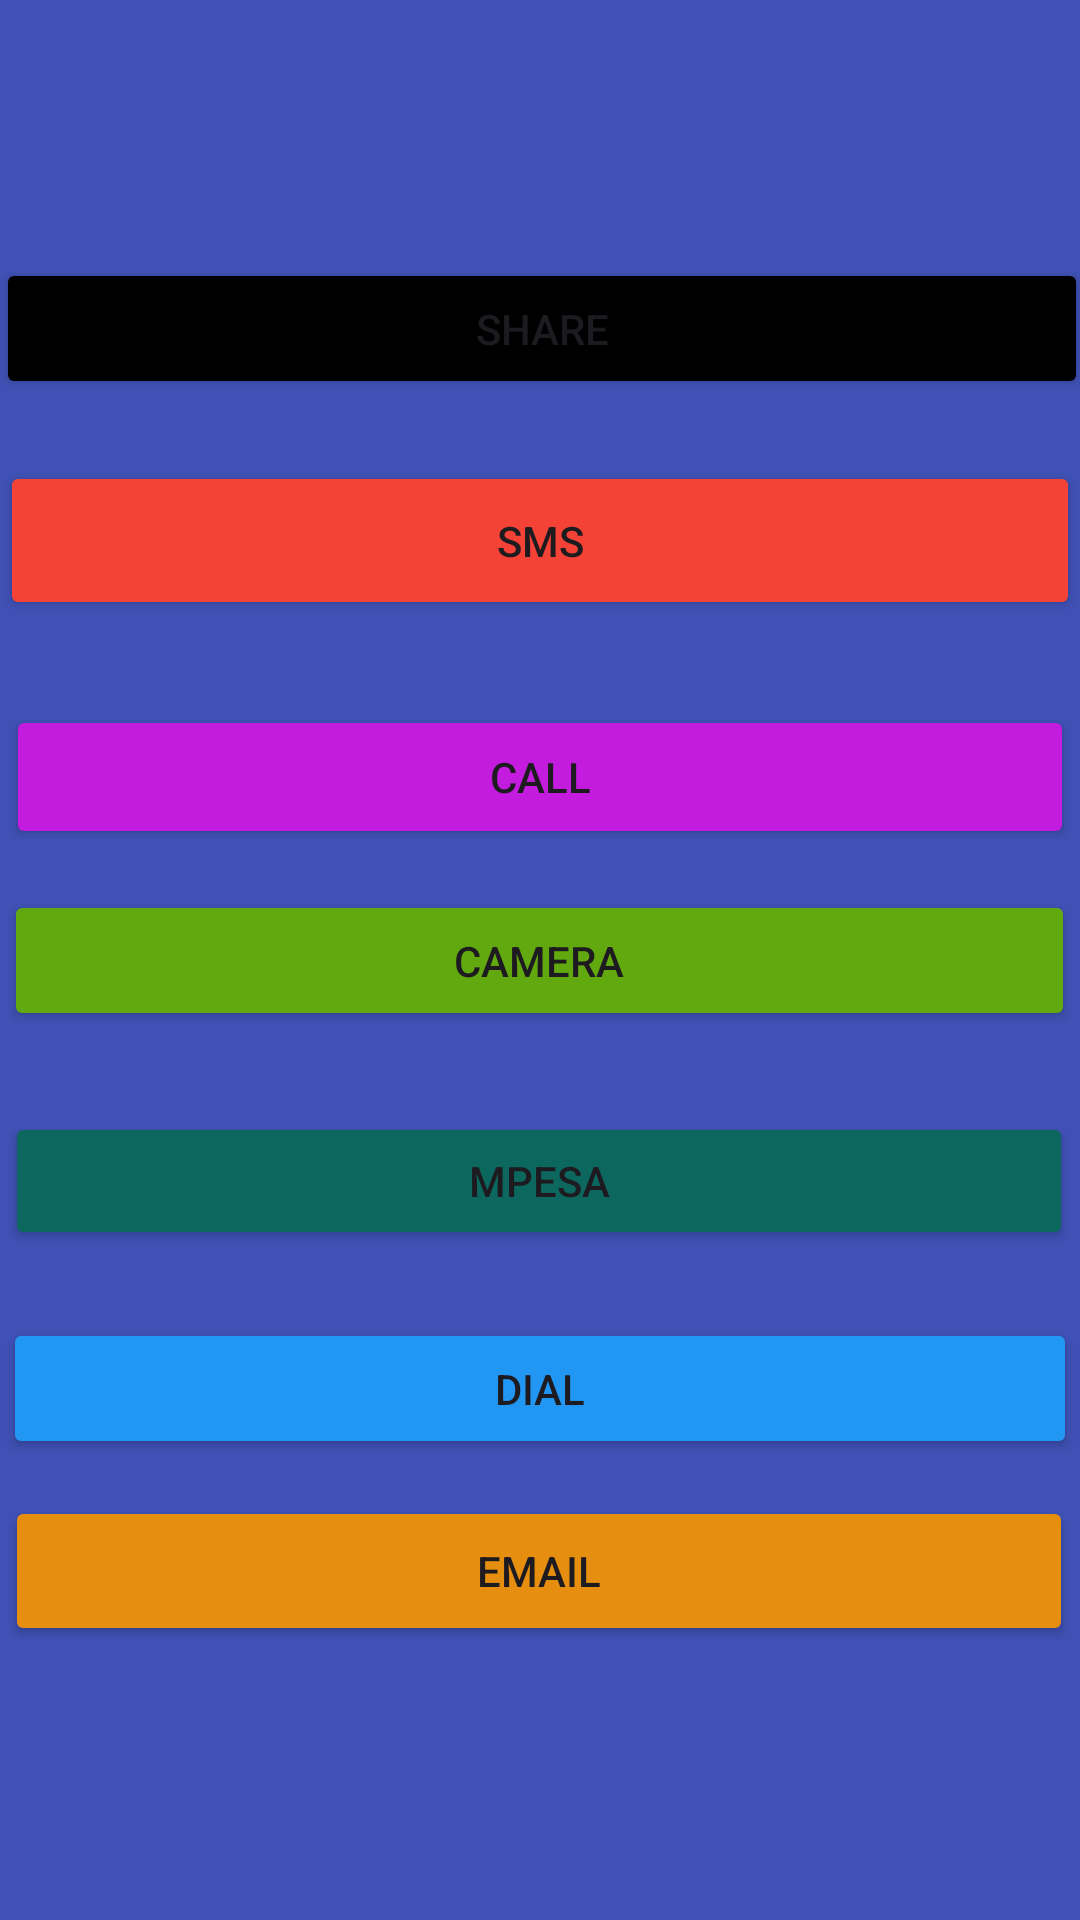

The Android layout XML behind this screen, and the referenced resources:
<!-- AndroidManifest.xml: application theme Theme.Intent_Calc_Web -->
<!-- res/layout/activity_intent.xml -->
<?xml version="1.0" encoding="utf-8"?>
<androidx.constraintlayout.widget.ConstraintLayout xmlns:android="http://schemas.android.com/apk/res/android"
    xmlns:app="http://schemas.android.com/apk/res-auto"
    xmlns:tools="http://schemas.android.com/tools"
    android:layout_width="match_parent"
    android:layout_height="match_parent"
    android:background="#3F51B5"
    tools:context=".IntentActivity">

    <Button
        android:id="@+id/btn_sms"
        android:layout_width="360dp"
        android:layout_height="53dp"
        android:backgroundTint="#F44336"
        android:text="SMS"
        app:layout_constraintBottom_toBottomOf="parent"
        app:layout_constraintEnd_toEndOf="parent"
        app:layout_constraintHorizontal_bias="0.49"
        app:layout_constraintStart_toStartOf="parent"
        app:layout_constraintTop_toTopOf="parent"
        app:layout_constraintVertical_bias="0.262" />

    <Button
        android:id="@+id/btn_call"
        android:layout_width="356dp"
        android:layout_height="48dp"
        android:backgroundTint="#C31CDF"
        android:text="CALL"
        app:layout_constraintBottom_toBottomOf="parent"
        app:layout_constraintEnd_toEndOf="parent"
        app:layout_constraintHorizontal_bias="0.46"
        app:layout_constraintStart_toStartOf="parent"
        app:layout_constraintTop_toTopOf="parent"
        app:layout_constraintVertical_bias="0.397" />

    <Button
        android:id="@+id/btn_camera"
        android:layout_width="357dp"
        android:layout_height="47dp"
        android:backgroundTint="#61A90F"
        android:text="CAMERA"
        app:layout_constraintBottom_toBottomOf="parent"
        app:layout_constraintEnd_toEndOf="parent"
        app:layout_constraintHorizontal_bias="0.462"
        app:layout_constraintStart_toStartOf="parent"
        app:layout_constraintTop_toTopOf="parent" />

    <Button
        android:id="@+id/btn_share"
        android:layout_width="364dp"
        android:layout_height="47dp"
        android:backgroundTint="@color/black"
        android:text="SHARE"
        app:layout_constraintBottom_toBottomOf="parent"
        app:layout_constraintEnd_toEndOf="parent"
        app:layout_constraintHorizontal_bias="0.489"
        app:layout_constraintStart_toStartOf="parent"
        app:layout_constraintTop_toTopOf="parent"
        app:layout_constraintVertical_bias="0.145" />

    <Button
        android:id="@+id/btn_mpesa"
        android:layout_width="356dp"
        android:layout_height="46dp"
        android:backgroundTint="#0C685F"
        android:text="MPESA"
        app:layout_constraintBottom_toBottomOf="parent"
        app:layout_constraintEnd_toEndOf="parent"
        app:layout_constraintHorizontal_bias="0.454"
        app:layout_constraintStart_toStartOf="parent"
        app:layout_constraintTop_toTopOf="parent"
        app:layout_constraintVertical_bias="0.624" />

    <Button
        android:id="@+id/btn_dial"
        android:layout_width="358dp"
        android:layout_height="47dp"
        android:backgroundTint="#2196F3"
        android:text="DIAL"
        app:layout_constraintBottom_toBottomOf="parent"
        app:layout_constraintEnd_toEndOf="parent"
        app:layout_constraintHorizontal_bias="0.433"
        app:layout_constraintStart_toStartOf="parent"
        app:layout_constraintTop_toTopOf="parent"
        app:layout_constraintVertical_bias="0.741" />

    <Button
        android:id="@+id/btn_email"
        android:layout_width="356dp"
        android:layout_height="50dp"
        android:backgroundTint="#E58E0F"
        android:text="EMAIL"
        app:layout_constraintBottom_toBottomOf="parent"
        app:layout_constraintEnd_toEndOf="parent"
        app:layout_constraintHorizontal_bias="0.454"
        app:layout_constraintStart_toStartOf="parent"
        app:layout_constraintTop_toTopOf="parent"
        app:layout_constraintVertical_bias="0.845" />
</androidx.constraintlayout.widget.ConstraintLayout>
<!-- resources referenced by this layout -->
<resources>
  <style name="Theme.Intent_Calc_Web" parent="Base.Theme.Intent_Calc_Web" />
  <style name="Base.Theme.Intent_Calc_Web" parent="Theme.Material3.DayNight.NoActionBar">
          
          
      </style>
  <!-- not gathered from this repository: default colours our renderer supplied (Android Studio template values) -->
  <color name="black">#FF000000</color>
</resources>
